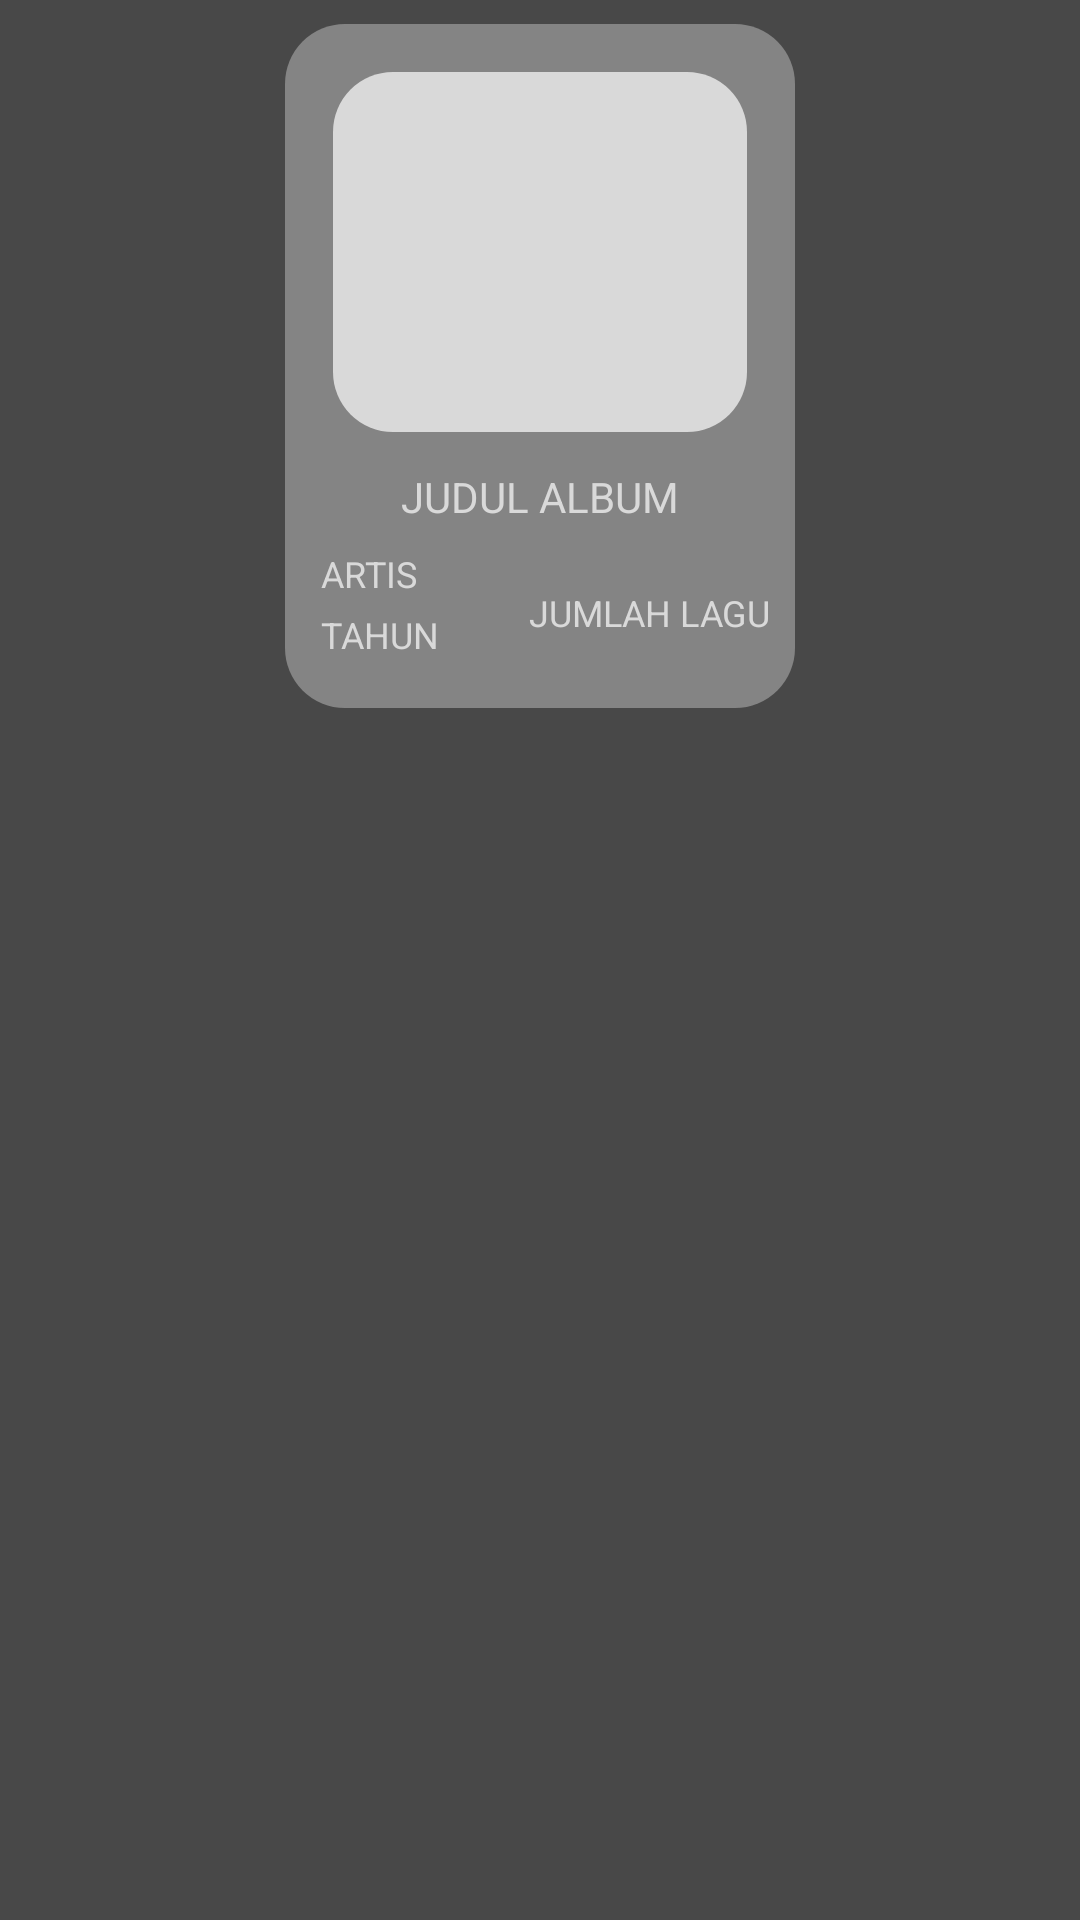

Layout XML and referenced resources for this Android screen:
<!-- AndroidManifest.xml: application theme Theme.Design.NoActionBar -->
<!-- res/layout/list_album.xml -->
<?xml version="1.0" encoding="utf-8"?>
<androidx.constraintlayout.widget.ConstraintLayout xmlns:android="http://schemas.android.com/apk/res/android"
    xmlns:app="http://schemas.android.com/apk/res-auto"
    android:layout_width="match_parent"
    android:layout_height="wrap_content"
    android:padding="8dp"
    android:background="@color/AbuGelap">

    <RelativeLayout
        android:id="@+id/relativeAlbum"
        android:layout_width="170dp"
        android:layout_height="228dp"
        android:layout_marginStart="8dp"

        android:layout_marginEnd="8dp"
        android:background="@drawable/borderbesar"
        app:layout_constraintEnd_toEndOf="parent"
        app:layout_constraintStart_toStartOf="parent"
        app:layout_constraintTop_toTopOf="parent">

        <TextView
            android:id="@+id/textJumlahLaguAlbum"
            android:layout_width="wrap_content"
            android:layout_height="wrap_content"
            android:layout_below="@+id/textIdAlbum"
            android:layout_alignParentEnd="true"
            android:layout_alignParentBottom="true"
            android:layout_marginTop="21dp"
            android:layout_marginEnd="8dp"
            android:layout_marginBottom="21dp"
            android:text="JUMLAH LAGU"
            android:textColor="@color/putih"
            android:textSize="12dp" />

        <TextView
            android:id="@+id/textTahunAlbum"
            android:layout_width="wrap_content"
            android:layout_height="wrap_content"
            android:layout_below="@+id/textArtisAlbum"
            android:layout_alignParentStart="true"
            android:layout_marginStart="12dp"
            android:layout_marginTop="4dp"
            android:text="TAHUN"
            android:textColor="@color/putih"
            android:textSize="12dp" />

        <TextView
            android:id="@+id/textArtisAlbum"
            android:layout_width="wrap_content"
            android:layout_height="wrap_content"
            android:layout_below="@+id/textIdAlbum"
            android:layout_alignParentStart="true"
            android:layout_marginStart="12dp"
            android:layout_marginTop="8dp"
            android:text="ARTIS"
            android:textColor="@color/putih"
            android:textSize="12dp" />

        <ImageView
            android:id="@+id/imageAlbum"
            android:layout_width="125dp"
            android:layout_height="120dp"
            android:layout_alignParentStart="true"
            android:layout_alignParentTop="true"
            android:layout_alignParentEnd="true"
            android:layout_marginStart="16dp"
            android:layout_marginTop="16dp"
            android:layout_marginEnd="16dp"
            android:src="@drawable/list_bg_album"
            app:layout_constraintEnd_toEndOf="parent"
            app:layout_constraintStart_toStartOf="parent"
            app:layout_constraintTop_toTopOf="parent" />

        <TextView
            android:id="@+id/textIdAlbum"
            android:layout_width="95dp"
            android:layout_height="wrap_content"
            android:layout_below="@+id/imageAlbum"
            android:layout_alignParentStart="true"
            android:layout_alignParentEnd="true"
            android:layout_marginStart="0dp"
            android:layout_marginTop="12dp"
            android:layout_marginEnd="0dp"
            android:gravity="center"
            android:text="JUDUL ALBUM"
            android:textColor="@color/putih" />
    </RelativeLayout>
</androidx.constraintlayout.widget.ConstraintLayout>
<!-- resources referenced by this layout -->
<resources>
  <color name="AbuGelap">#484848</color>
  <color name="putih">#D9D9D9</color>
  <!-- drawable borderbesar (drawable) -->
  <?xml version="1.0" encoding="utf-8"?>
  <shape xmlns:tools="http://schemas.android.com/tools"
      xmlns:android="http://schemas.android.com/apk/res/android"
      tools:ignore="ExtraText">
      android: shape="rectangle">
      <solid android:color="#848484"></solid>
      <corners android:radius="20dp"></corners>
  
  </shape>
  <!-- drawable list_bg_album (drawable) -->
  <?xml version="1.0" encoding="utf-8"?>
  <shape xmlns:tools="http://schemas.android.com/tools"
      xmlns:android="http://schemas.android.com/apk/res/android"
      tools:ignore="ExtraText">
      android: shape="rectangle">
      <solid android:color="@color/putih"></solid>
      <corners android:radius="20dp"></corners>
  
  </shape>
</resources>
